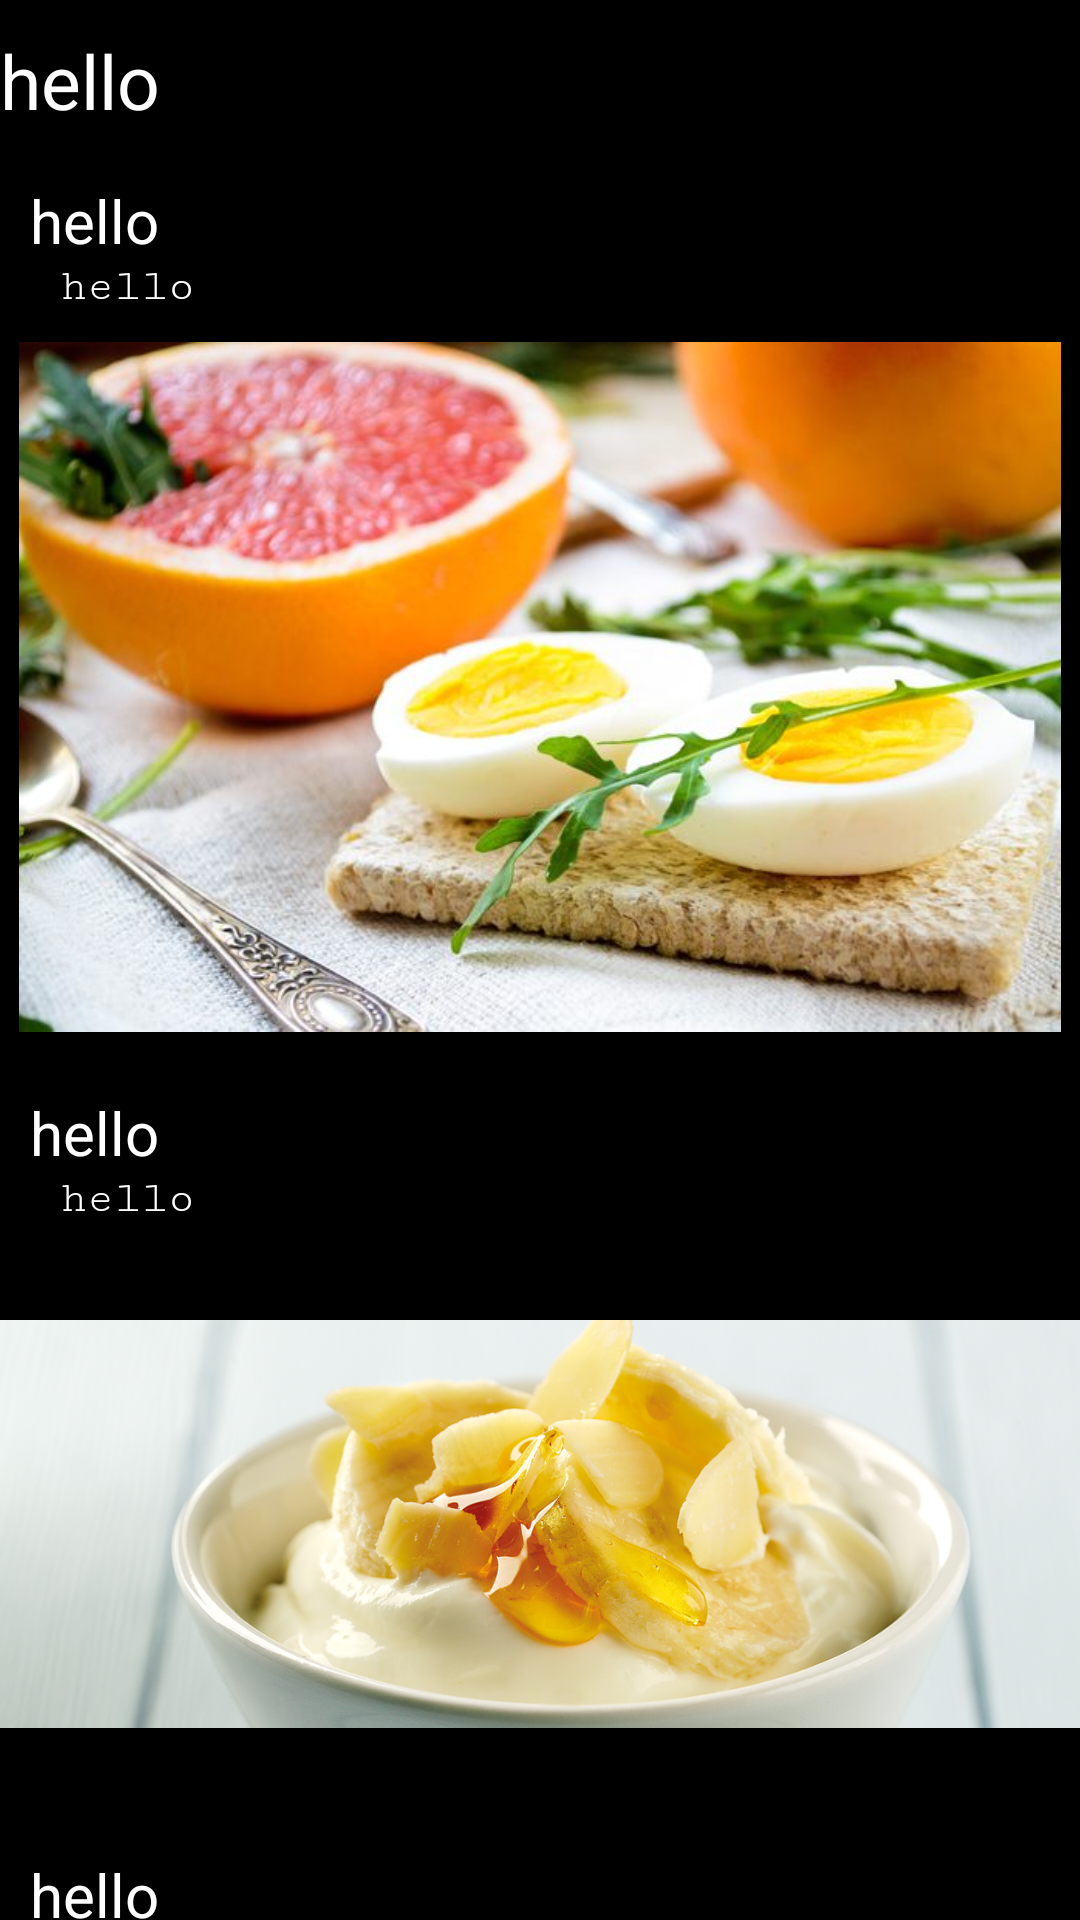

Android layout source for this screen:
<!-- AndroidManifest.xml: application theme AppTheme -->
<!-- res/layout/activity_ideal__diet.xml -->
<?xml version="1.0" encoding="utf-8"?>
<LinearLayout
    xmlns:android="http://schemas.android.com/apk/res/android"
    xmlns:app="http://schemas.android.com/apk/res-auto"
    xmlns:tools="http://schemas.android.com/tools"
    android:layout_width="match_parent"
    android:layout_height="match_parent"
    android:background="@android:color/black"
    tools:context=".Ideal_Diet">

<ScrollView
    android:layout_width="match_parent"
    android:layout_height="match_parent">

    <LinearLayout
        android:layout_width="match_parent"
        android:layout_height="match_parent"
        android:orientation="vertical">


        <TextView
            android:id="@+id/h1"
            android:layout_width="match_parent"
            android:layout_height="50dp"
            android:layout_marginTop="10dp"
            android:text="hello"
            android:textColor="@android:color/white"
            android:textSize="25dp" />

        <TextView
            android:id="@+id/p1"
            android:layout_width="match_parent"
            android:layout_height="match_parent"
            android:layout_marginLeft="10dp"
            android:text="hello"
            android:textColor="@android:color/white"
            android:textSize="20sp" />

        <TextView
            android:id="@+id/p2"
            android:layout_width="match_parent"
            android:layout_height="match_parent"
            android:layout_marginLeft="20sp"
            android:fontFamily="serif-monospace"
            android:text="hello"
            android:textColor="@android:color/white"
            android:textSize="15dp" />

        <ImageView
            android:id="@+id/breakfast_img"
            android:layout_width="match_parent"
            android:layout_height="230dp"
            android:layout_marginTop="10dp"

            android:src="@drawable/breakfast_ideal" />

        <TextView
            android:id="@+id/p3"
            android:layout_width="match_parent"
            android:layout_height="match_parent"
            android:layout_marginLeft="10dp"
            android:layout_marginTop="20dp"
            android:text="hello"
            android:textColor="@android:color/white"
            android:textSize="20sp" />

        <TextView
            android:id="@+id/p4"
            android:layout_width="match_parent"
            android:layout_height="match_parent"
            android:layout_marginLeft="20sp"
            android:fontFamily="serif-monospace"
            android:text="hello"
            android:textColor="@android:color/white"
            android:textSize="15dp" />

        <ImageView
            android:layout_width="match_parent"
            android:layout_height="180dp"
            android:layout_marginTop="10dp"

            android:src="@drawable/morning_snack_ideal" />

        <TextView
            android:id="@+id/p5"
            android:layout_width="match_parent"
            android:layout_height="match_parent"
            android:layout_marginLeft="10dp"
            android:layout_marginTop="20dp"
            android:text="hello"
            android:textColor="@android:color/white"
            android:textSize="20sp" />

        <TextView
            android:id="@+id/p6"
            android:layout_width="match_parent"
            android:layout_height="match_parent"
            android:layout_marginLeft="20sp"
            android:fontFamily="serif-monospace"
            android:text="hello"
            android:textColor="@android:color/white"
            android:textSize="15dp" />

        <ImageView
            android:layout_width="match_parent"
            android:layout_height="205dp"
            android:layout_marginTop="10dp"

            android:src="@drawable/lunch_ideal" />

        <TextView
            android:id="@+id/p7"
            android:layout_width="match_parent"
            android:layout_height="match_parent"
            android:layout_marginLeft="10dp"
            android:layout_marginTop="20dp"
            android:text="hello"
            android:textColor="@android:color/white"
            android:textSize="20sp" />


        <TextView
            android:id="@+id/p8"
            android:layout_width="match_parent"
            android:layout_height="match_parent"
            android:layout_marginLeft="20sp"
            android:fontFamily="serif-monospace"
            android:text="hello"
            android:textColor="@android:color/white"
            android:textSize="15dp" />

        <ImageView
            android:layout_width="match_parent"
            android:layout_height="245dp"
            android:layout_marginTop="10dp"

            android:src="@drawable/afternoon_snack_ideal" />


        <TextView
            android:id="@+id/p9"
            android:layout_width="match_parent"
            android:layout_height="29dp"
            android:layout_marginLeft="10dp"
            android:layout_marginTop="20dp"
            android:text="hello"
            android:textColor="@android:color/white"
            android:textSize="20sp" />


        <TextView
            android:id="@+id/p10"
            android:layout_width="match_parent"
            android:layout_height="match_parent"
            android:layout_marginLeft="20sp"
            android:fontFamily="serif-monospace"
            android:text="hello"
            android:textColor="@android:color/white"
            android:textSize="15dp" />

        <ImageView
            android:layout_width="match_parent"
            android:layout_height="240dp"
            android:layout_marginTop="10dp"

            android:src="@drawable/dinner_ideal" />

        <TextView
            android:id="@+id/p11"
            android:layout_width="match_parent"
            android:layout_height="match_parent"
            android:layout_marginLeft="10dp"
            android:layout_marginTop="20dp"
            android:text="hello"
            android:textColor="@android:color/white"
            android:textSize="20sp" />

        <TextView
            android:id="@+id/p12"
            android:layout_width="match_parent"
            android:layout_height="match_parent"
            android:layout_marginLeft="20sp"
            android:fontFamily="serif-monospace"
            android:text="hello"
            android:textColor="@android:color/white"
            android:textSize="15dp" />

        <ImageView
            android:layout_width="match_parent"
            android:layout_height="240dp"
            android:layout_marginTop="10dp"

            android:src="@drawable/nighttime_snack_ideal" />



    </LinearLayout>
</ScrollView>

</LinearLayout>
<!-- resources referenced by this layout -->
<resources>
  <!-- drawable afternoon_snack_ideal: jpg bitmap (drawable, 334692 bytes) -->
  <!-- drawable breakfast_ideal: jpg bitmap (drawable, 57936 bytes) -->
  <!-- drawable dinner_ideal: jpg bitmap (drawable, 162218 bytes) -->
  <!-- drawable lunch_ideal: jpg bitmap (drawable, 63648 bytes) -->
  <!-- drawable morning_snack_ideal: jpg bitmap (drawable, 316544 bytes) -->
  <!-- drawable nighttime_snack_ideal: jpg bitmap (drawable, 66539 bytes) -->
  <style name="AppTheme" parent="Theme.AppCompat.Light.NoActionBar">
          
          <item name="colorPrimary">@color/colorPrimary</item>
          <item name="colorPrimaryDark">@color/colorPrimaryDark</item>
          <item name="colorAccent">@color/colorAccent</item>
      </style>
  <color name="colorPrimary">#3F51B5</color>
  <color name="colorPrimaryDark">#303F9F</color>
  <color name="colorAccent">#FF4081</color>
</resources>
